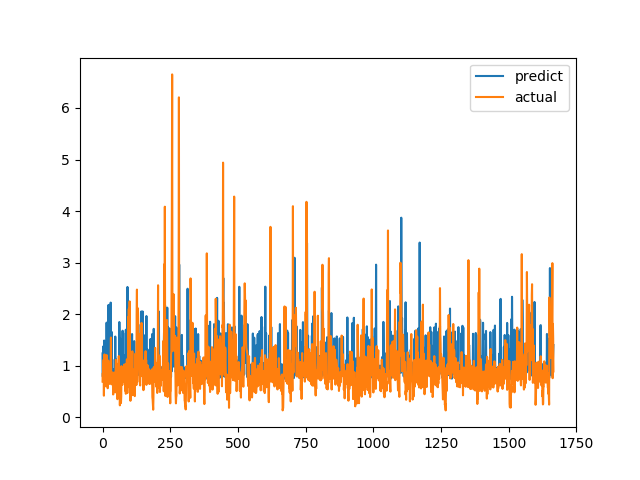

The table this chart was drawn from, first rows:
predict, actual
1.238, 0.6915
0.7873, 0.8558
1.372, 0.7094
1.34, 1.015
0.8805, 1.116
0.9936, 0.4183
1.489, 1.002
0.9711, 1.219
0.8343, 1.143
0.8102, 0.6528
0.9686, 0.6747
1.017, 0.601
1.115, 0.6695
0.8203, 0.6538
0.8402, 0.7814
1.836, 1.206
1.047, 0.8469
1.76, 0.8286
0.7701, 0.6482
0.8427, 0.5624
0.9075, 0.7183
1.103, 1.1
2.179, 0.9542
0.803, 0.729
1.913, 0.6694
0.8697, 0.8631
0.8282, 0.6465
0.7983, 0.8223
0.7718, 0.9236
0.9974, 0.8301
2.224, 1.067
0.8454, 1.546
0.8203, 0.6827
0.9384, 0.6386
1.654, 0.6464
0.8505, 0.6881
0.9115, 0.7274
0.7663, 0.65
0.8307, 0.8694
0.9316, 0.4409
0.836, 0.4519
0.8536, 0.7575
0.9055, 0.4952
0.8781, 0.6851
0.7931, 0.7244
1.122, 0.8654
0.8989, 0.74
1.565, 0.8071
0.7931, 0.8204
1.122, 1.114
0.8031, 1.109
1.005, 0.4751
0.7797, 1.039
0.8039, 0.9458
0.7416, 0.7878
0.9693, 0.3505
0.8456, 0.9368
0.8432, 0.9868
0.7578, 0.647
0.8121, 1.03
... 1,606 more rows
